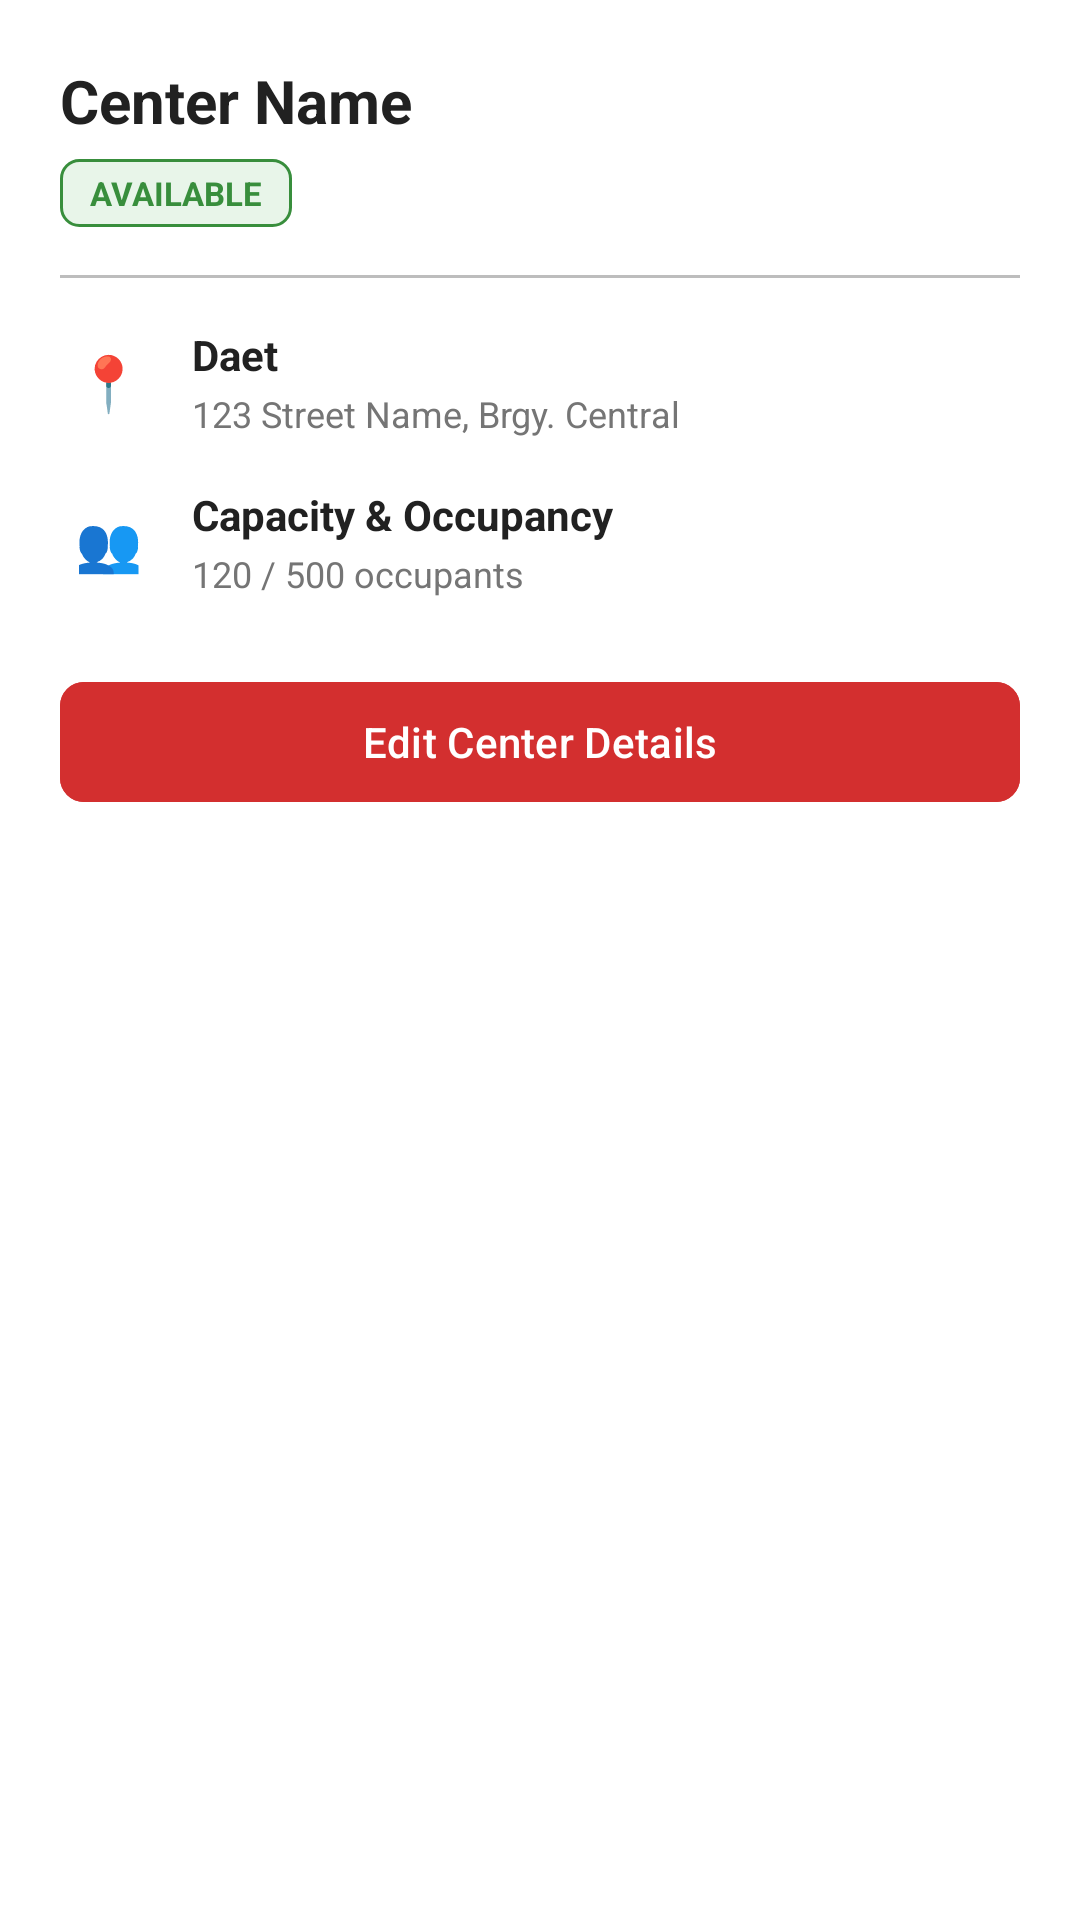

Android layout source for this screen:
<!-- AndroidManifest.xml: application theme Theme.AlertUppp -->
<!-- res/layout/dialog_center_details_premium.xml -->
<?xml version="1.0" encoding="utf-8"?>
<LinearLayout xmlns:android="http://schemas.android.com/apk/res/android"
    xmlns:app="http://schemas.android.com/apk/res-auto"
    android:layout_width="match_parent"
    android:layout_height="wrap_content"
    android:orientation="vertical"
    android:padding="20dp"
    android:background="@color/white">

    <TextView
        android:id="@+id/tvDialogCenterName"
        android:layout_width="match_parent"
        android:layout_height="wrap_content"
        android:text="Center Name"
        android:textColor="@color/text_primary"
        android:textSize="20sp"
        android:textStyle="bold" />

    <TextView
        android:id="@+id/tvDialogCenterStatus"
        android:layout_width="wrap_content"
        android:layout_height="wrap_content"
        android:layout_marginTop="6dp"
        android:background="@drawable/bg_status_safe"
        android:paddingStart="10dp"
        android:paddingEnd="10dp"
        android:paddingTop="4dp"
        android:paddingBottom="4dp"
        android:text="AVAILABLE"
        android:textColor="#388E3C"
        android:textSize="11sp"
        android:textStyle="bold" />

    <View
        android:layout_width="match_parent"
        android:layout_height="1dp"
        android:layout_marginTop="16dp"
        android:background="@color/divider" />

    <LinearLayout
        android:layout_width="match_parent"
        android:layout_height="wrap_content"
        android:layout_marginTop="16dp"
        android:gravity="center_vertical"
        android:orientation="horizontal">

        <TextView
            android:layout_width="32dp"
            android:layout_height="32dp"
            android:gravity="center"
            android:text="📍"
            android:textSize="18sp" />

        <LinearLayout
            android:layout_width="match_parent"
            android:layout_height="wrap_content"
            android:layout_marginStart="12dp"
            android:orientation="vertical">

            <TextView
                android:id="@+id/tvDialogMunicipality"
                android:layout_width="wrap_content"
                android:layout_height="wrap_content"
                android:text="Daet"
                android:textColor="@color/text_primary"
                android:textSize="14sp"
                android:textStyle="bold" />

            <TextView
                android:id="@+id/tvDialogAddress"
                android:layout_width="wrap_content"
                android:layout_height="wrap_content"
                android:layout_marginTop="2dp"
                android:text="123 Street Name, Brgy. Central"
                android:textColor="@color/text_secondary"
                android:textSize="12sp" />
        </LinearLayout>
    </LinearLayout>

    <LinearLayout
        android:layout_width="match_parent"
        android:layout_height="wrap_content"
        android:layout_marginTop="16dp"
        android:gravity="center_vertical"
        android:orientation="horizontal">

        <TextView
            android:layout_width="32dp"
            android:layout_height="32dp"
            android:gravity="center"
            android:text="👥"
            android:textSize="18sp" />

        <LinearLayout
            android:layout_width="match_parent"
            android:layout_height="wrap_content"
            android:layout_marginStart="12dp"
            android:orientation="vertical">

            <TextView
                android:layout_width="wrap_content"
                android:layout_height="wrap_content"
                android:text="Capacity &amp; Occupancy"
                android:textColor="@color/text_primary"
                android:textSize="14sp"
                android:textStyle="bold" />

            <TextView
                android:id="@+id/tvDialogCapacityInfo"
                android:layout_width="wrap_content"
                android:layout_height="wrap_content"
                android:layout_marginTop="2dp"
                android:text="120 / 500 occupants"
                android:textColor="@color/text_secondary"
                android:textSize="12sp" />
        </LinearLayout>
    </LinearLayout>

    <com.google.android.material.button.MaterialButton
        android:id="@+id/btnDialogEdit"
        style="@style/PrimaryButton"
        android:layout_width="match_parent"
        android:layout_height="48dp"
        android:layout_marginTop="24dp"
        android:text="Edit Center Details"
        android:textAllCaps="false"
        android:textSize="14sp" />

</LinearLayout>
<!-- resources referenced by this layout -->
<resources>
  <color name="divider">#BDBDBD</color>
  <color name="text_primary">#212121</color>
  <color name="text_secondary">#757575</color>
  <color name="white">#FFFFFFFF</color>
  <!-- drawable bg_status_safe (drawable) -->
  <?xml version="1.0" encoding="utf-8"?>
  <shape xmlns:android="http://schemas.android.com/apk/res/android" android:shape="rectangle">
      <solid android:color="#E8F5E9"/>
      <corners android:radius="6dp"/>
      <stroke android:width="1dp" android:color="#388E3C"/>
  </shape>
  <style name="PrimaryButton" parent="Widget.Material3.Button">
          <item name="android:backgroundTint">@color/primary</item>
          <item name="android:textColor">@color/white</item>
          <item name="cornerRadius">8dp</item>
          <item name="android:textAllCaps">false</item>
          <item name="android:textSize">16sp</item>
      </style>
  <style name="Theme.AlertUppp" parent="Base.Theme.AlertUppp" />
  <color name="primary">#D32F2F</color>
  <style name="Base.Theme.AlertUppp" parent="Theme.Material3.DayNight.NoActionBar">
          <item name="colorPrimary">@color/primary</item>
          <item name="colorPrimaryDark">@color/primary_dark</item>
          <item name="colorAccent">@color/accent</item>
          <item name="android:windowBackground">@color/background</item>
          <item name="android:statusBarColor">@color/status_bar</item>
      </style>
  <color name="primary_dark">#B71C1C</color>
  <color name="accent">#FF6F00</color>
  <color name="background">#F5F5F5</color>
  <color name="status_bar">#B71C1C</color>
</resources>
